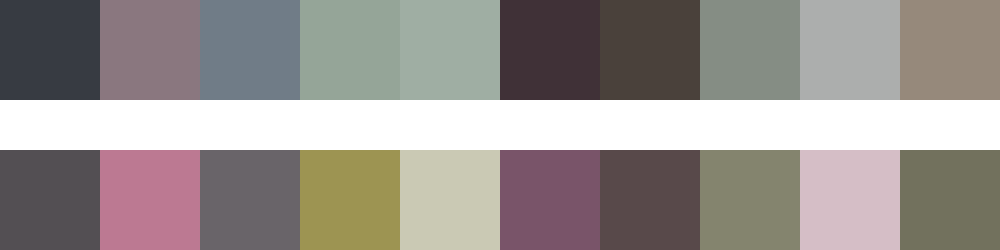

The file beside this chart, header and first rows:
#373b42	#8a777f	#707c87	#95a598	#9faea3	#403137	#4a413b	#858d84	#acaead	#96897b
#534f53	#bc7992	#696469	#9d9452	#cac9b4	#795469	#58494a	#84846e	#d5bec6	#72715d
